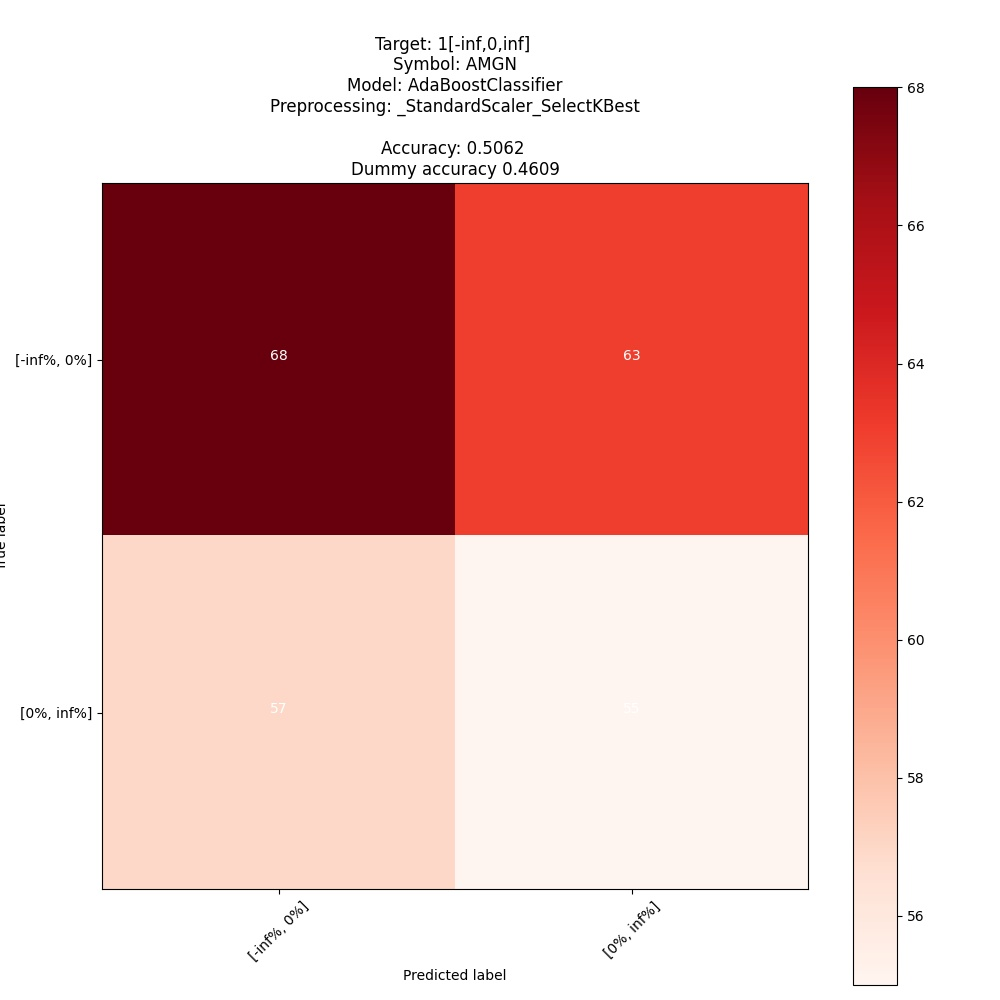

The table this chart was drawn from, first rows:
; pred: [-inf%, 0%]; pred: [0%, inf%]
true: [-inf%, 0%]; 68; 63
true: [0%, inf%]; 57; 55
